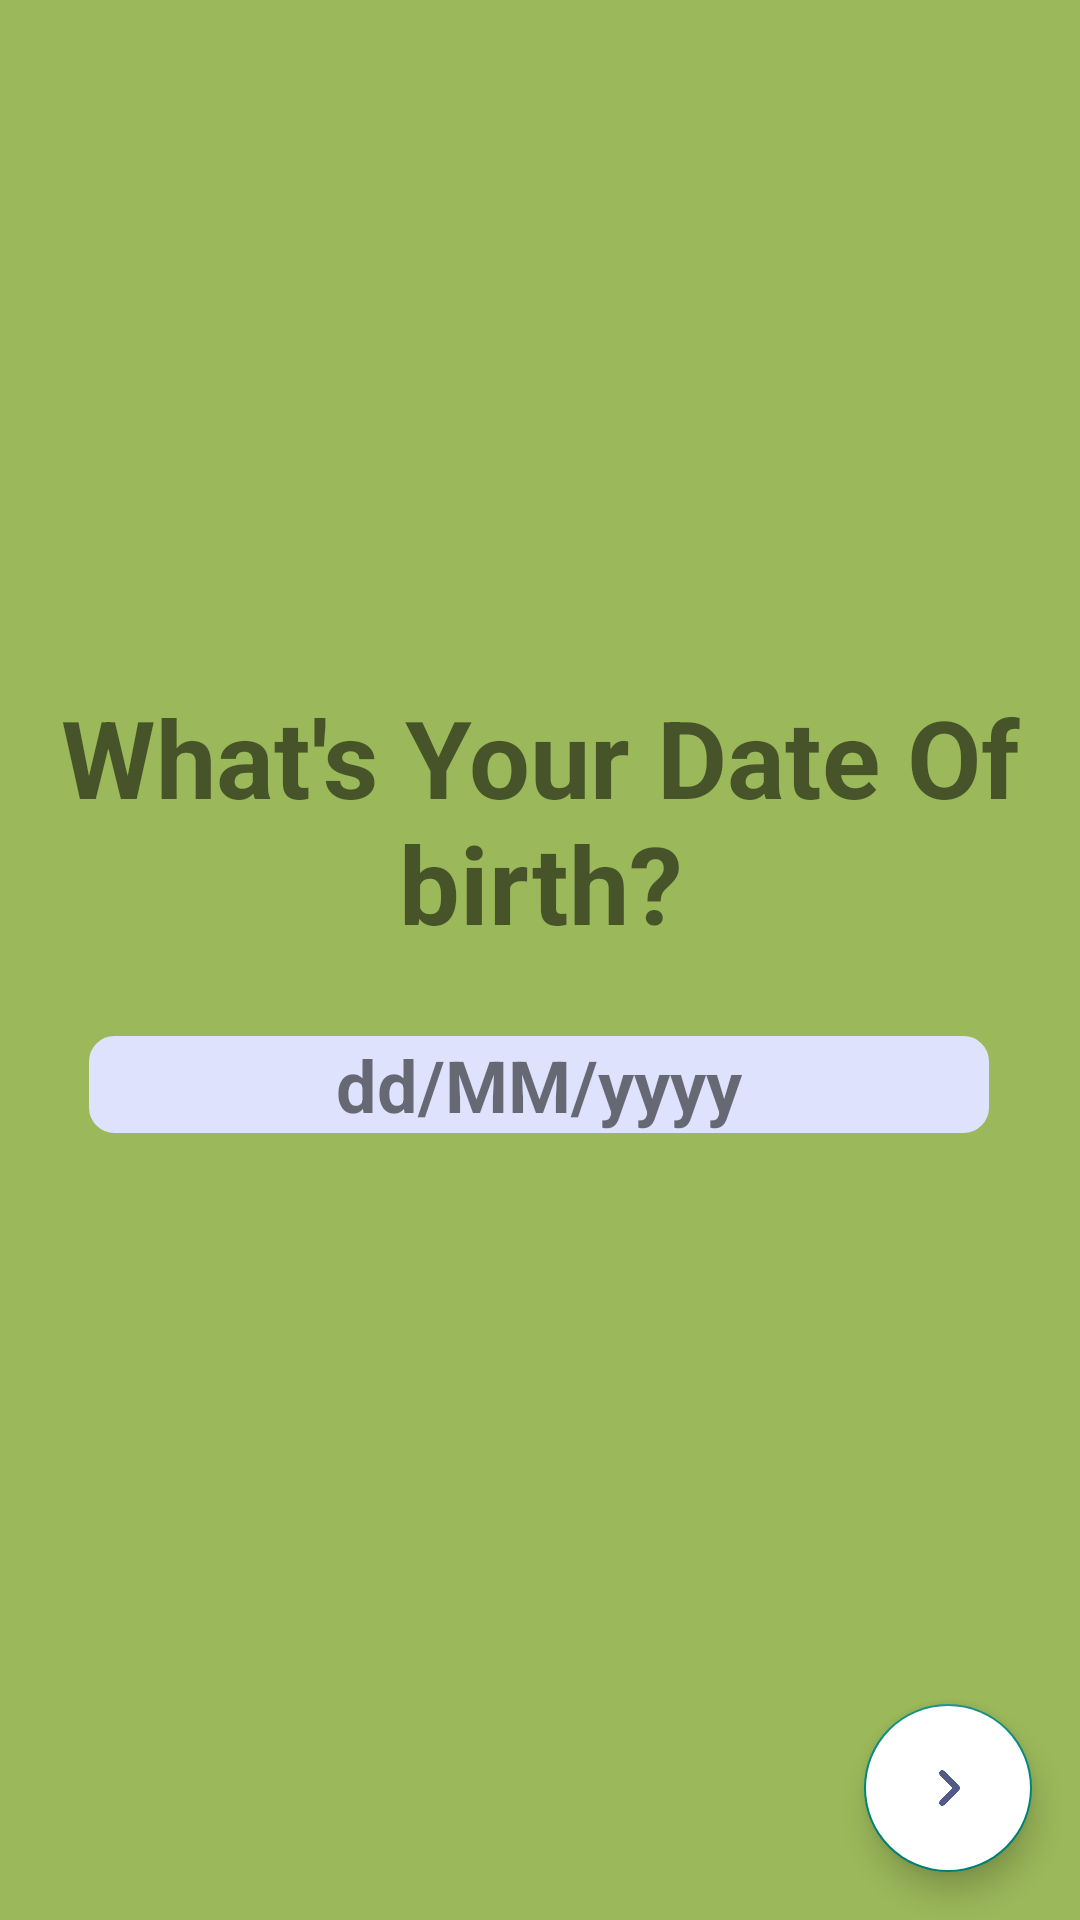

Android layout source for this screen:
<!-- AndroidManifest.xml: application theme Theme.FinalProject -->
<!-- res/layout/fragment_question2.xml -->
<?xml version="1.0" encoding="utf-8"?>
<androidx.constraintlayout.widget.ConstraintLayout xmlns:android="http://schemas.android.com/apk/res/android"
    android:layout_width="match_parent"
    android:layout_height="match_parent"
    android:background="@color/light_green"
    xmlns:app="http://schemas.android.com/apk/res-auto">

    <TextView
        android:id="@+id/user_birth_textView"
        android:layout_width="wrap_content"
        android:layout_height="wrap_content"
        android:layout_marginTop="228dp"
        android:text="What's Your Date Of birth?"
        android:textSize="36sp"
        android:textStyle="bold"
        android:textAlignment="center"
        app:layout_constraintEnd_toEndOf="parent"
        app:layout_constraintStart_toStartOf="parent"
        app:layout_constraintTop_toTopOf="parent" />

    <TextView
        android:id="@+id/birthdate_text"
        android:layout_width="300dp"
        android:layout_height="wrap_content"
        android:layout_weight="1"
        android:background="@drawable/edit_text_rounded_background"
        android:backgroundTint="@color/light_blue"
        android:text="dd/MM/yyyy"
        android:textAlignment="center"
        android:textCursorDrawable="@drawable/edit_text_cursor"
        android:textSize="24sp"
        android:textStyle="bold"
        app:layout_constraintBottom_toBottomOf="parent"
        app:layout_constraintEnd_toEndOf="parent"
        app:layout_constraintHorizontal_bias="0.495"
        app:layout_constraintStart_toStartOf="parent"
        app:layout_constraintTop_toBottomOf="@+id/user_birth_textView"
        app:layout_constraintVertical_bias="0.093" />

    <com.google.android.material.floatingactionbutton.FloatingActionButton
        android:id="@+id/next2_button"
        android:layout_width="wrap_content"
        android:layout_height="wrap_content"
        android:backgroundTint="@color/white"
        android:src="@drawable/next_icon3"
        app:layout_constraintVertical_bias="1"
        app:layout_constraintHorizontal_bias="1"
        android:layout_margin="16dp"
        app:layout_constraintBottom_toBottomOf="parent"
        app:layout_constraintEnd_toEndOf="parent"
        app:layout_constraintStart_toStartOf="parent"
        app:layout_constraintTop_toTopOf="parent" />
</androidx.constraintlayout.widget.ConstraintLayout>
<!-- resources referenced by this layout -->
<resources>
  <color name="light_blue">#DEE2FC</color>
  <color name="light_green">#9BB85A</color>
  <color name="white">#FFFFFFFF</color>
  <!-- drawable edit_text_cursor (drawable) -->
  <?xml version="1.0" encoding="utf-8"?>
  
  <shape xmlns:android="http://schemas.android.com/apk/res/android">
  
      <size android:width="2dp" />
  
      <solid android:color="@android:color/black" />
  
  </shape>
  <!-- drawable edit_text_rounded_background (drawable) -->
  <shape xmlns:android="http://schemas.android.com/apk/res/android"
      android:shape="rectangle">
  
      
      <solid android:color="@android:color/white" />
  
      
      <stroke
          android:width="1dp"
          android:color="@color/grey" />
  
      
      <corners android:radius="8dp" />
  
  </shape>
  <!-- drawable next_icon3: png bitmap (drawable, 6107 bytes) -->
  <style name="Theme.FinalProject" parent="Theme.MaterialComponents.DayNight.NoActionBar.Bridge">
  
          
          <item name="colorPrimary">@color/white</item>
          <item name="colorPrimaryVariant">@color/green</item>
          <item name="colorOnPrimary">@color/white</item>
          
          <item name="colorSecondary">@color/teal_200</item>
          <item name="colorSecondaryVariant">@color/teal_700</item>
          <item name="colorOnSecondary">@color/black</item>
          
          <item name="android:statusBarColor">?attr/colorPrimaryVariant</item>
          
      </style>
  <color name="grey">#6B696A</color>
  <color name="green">#6F9457</color>
  <color name="teal_200">#FF03DAC5</color>
  <color name="teal_700">#FF018786</color>
  <color name="black">#FF000000</color>
</resources>
